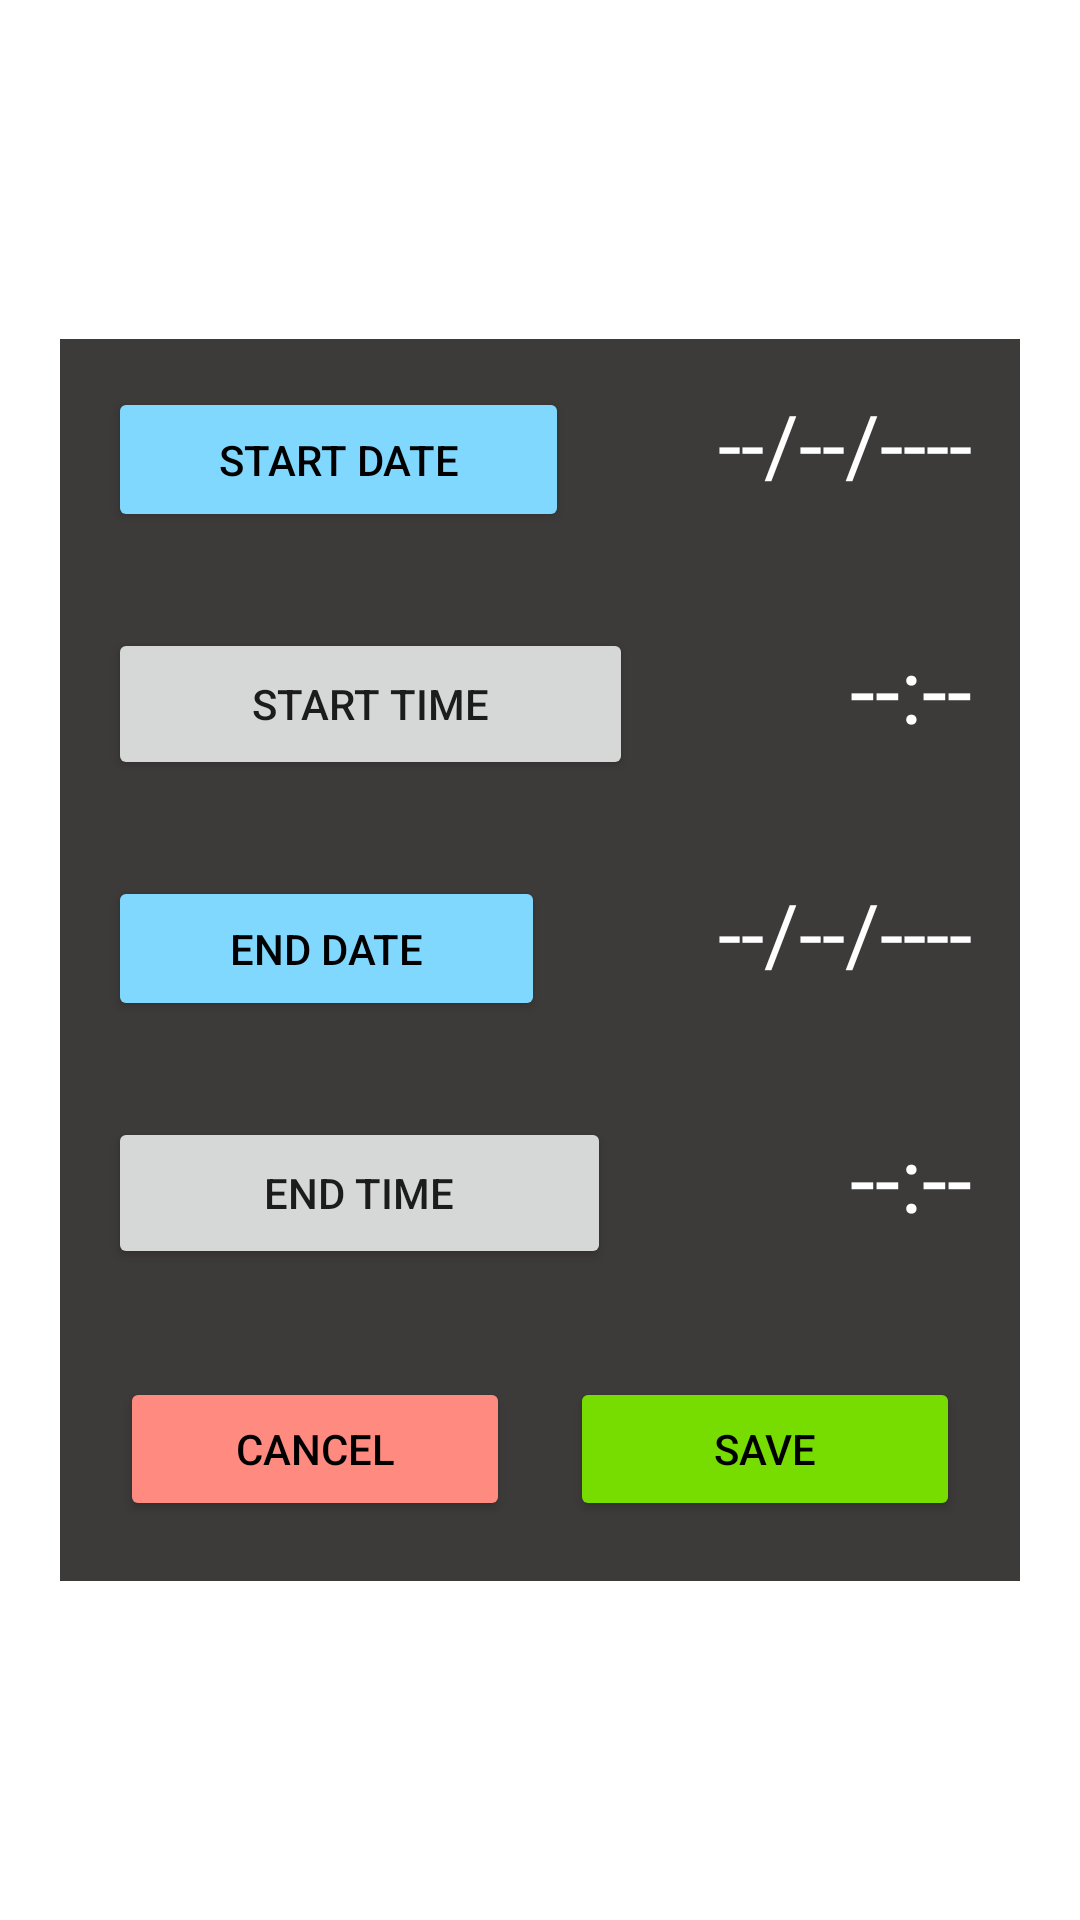

Reconstruct the res/layout file that produces this screen, plus the resources it refers to.
<!-- AndroidManifest.xml: application theme Theme.OddHours -->
<!-- res/layout/dialog_add_shift.xml -->
<?xml version="1.0" encoding="utf-8"?>
<LinearLayout xmlns:android="http://schemas.android.com/apk/res/android"
    xmlns:app="http://schemas.android.com/apk/res-auto"
    android:layout_width="match_parent"
    android:layout_height="match_parent"
    android:background="#FFFFFF"
    android:gravity="center_vertical"
    android:orientation="vertical"
    android:padding="20dp">

    <LinearLayout
        android:layout_width="match_parent"
        android:layout_height="wrap_content"
        android:background="#3D3A3A"
        android:orientation="vertical">

        <LinearLayout
            android:id="@+id/shiftStartDateLL"
            android:layout_width="match_parent"
            android:layout_height="wrap_content"
            android:layout_margin="8dp"
            android:orientation="horizontal"
            android:padding="8dp">

            <Button
                android:id="@+id/shiftStartDateBtn"
                android:layout_width="wrap_content"
                android:layout_height="match_parent"
                android:layout_weight="1"
                android:text="@string/btn_start_date"
                android:textColor="#000000"
                app:backgroundTint="#80D8FF" />

            <TextView
                android:id="@+id/shiftStartDateTv"
                android:layout_width="wrap_content"
                android:layout_height="match_parent"
                android:layout_weight="1"
                android:text="@string/initial_date_value"
                android:textAlignment="viewEnd"
                android:textAllCaps="false"
                android:textColor="#FFFFFF"
                android:textSize="28sp" />
        </LinearLayout>

        <LinearLayout
            android:id="@+id/startTimeLL"
            android:layout_width="match_parent"
            android:layout_height="wrap_content"
            android:layout_margin="8dp"
            android:orientation="horizontal"
            android:padding="8dp">

            <Button
                android:id="@+id/startTimeBtn"
                android:layout_width="wrap_content"
                android:layout_height="match_parent"
                android:layout_weight="1"
                android:text="@string/btn_start_time" />

            <TextView
                android:id="@+id/startTimeTv"
                android:layout_width="wrap_content"
                android:layout_height="match_parent"
                android:layout_weight="1"
                android:text="@string/initial_time_value"
                android:textAlignment="textEnd"
                android:textColor="#FFFFFF"
                android:textSize="30sp" />
        </LinearLayout>

        <LinearLayout
            android:id="@+id/shiftEndDateLL"
            android:layout_width="match_parent"
            android:layout_height="wrap_content"
            android:layout_margin="8dp"
            android:orientation="horizontal"
            android:padding="8dp">

            <Button
                android:id="@+id/shiftEndDateBtn"
                android:layout_width="wrap_content"
                android:layout_height="match_parent"
                android:layout_weight="1"
                android:text="@string/btn_end_date"
                android:textColor="#000000"
                app:backgroundTint="#80D8FF" />

            <TextView
                android:id="@+id/shiftEndDateTv"
                android:layout_width="wrap_content"
                android:layout_height="match_parent"
                android:layout_weight="1"
                android:text="@string/initial_date_value"
                android:textAlignment="viewEnd"
                android:textAllCaps="false"
                android:textColor="#FFFFFF"
                android:textSize="28sp" />
        </LinearLayout>

        <LinearLayout
            android:id="@+id/endTimeLL"
            android:layout_width="match_parent"
            android:layout_height="wrap_content"
            android:layout_margin="8dp"
            android:orientation="horizontal"
            android:padding="8dp">

            <Button
                android:id="@+id/endTimeBtn"
                android:layout_width="wrap_content"
                android:layout_height="match_parent"
                android:layout_weight="1"
                android:text="@string/btn_end_time" />

            <TextView
                android:id="@+id/endTimeTv"
                android:layout_width="wrap_content"
                android:layout_height="match_parent"
                android:layout_weight="1"
                android:text="@string/initial_time_value"
                android:textAlignment="textEnd"
                android:textColor="#FFFFFF"
                android:textSize="30sp" />
        </LinearLayout>

        <LinearLayout

            android:layout_width="match_parent"
            android:layout_height="wrap_content"
            android:layout_margin="10dp"
            android:orientation="horizontal">

            <Button
                android:id="@+id/cancelBtn"
                android:layout_width="23dp"
                android:layout_height="wrap_content"
                android:layout_margin="10dp"
                android:layout_weight="1"
                android:text="@string/btn_cancel"
                android:textColor="#000000"
                app:backgroundTint="#FF8A80" />

            <Button
                android:id="@+id/saveBtn"
                android:layout_width="23dp"
                android:layout_height="wrap_content"
                android:layout_margin="10dp"
                android:layout_weight="1"
                android:text="@string/btn_save"
                android:textColor="#000000"
                app:backgroundTint="#77DC00" />
        </LinearLayout>

    </LinearLayout>


</LinearLayout>
<!-- resources referenced by this layout -->
<resources>
  <string name="btn_cancel">Cancel</string>
  <string name="btn_end_date">End Date</string>
  <string name="btn_end_time">End Time</string>
  <string name="btn_save">Save</string>
  <string name="btn_start_date">Start Date</string>
  <string name="btn_start_time">Start Time</string>
  <string name="initial_date_value">--/--/----</string>
  <string name="initial_time_value">--:--</string>
  <style name="Theme.OddHours" parent="Theme.MaterialComponents.DayNight.DarkActionBar">
          
          <item name="colorPrimary">@color/purple_500</item>
          <item name="colorPrimaryVariant">@color/purple_700</item>
          <item name="colorOnPrimary">@color/white</item>
          
          <item name="colorSecondary">@color/teal_200</item>
          <item name="colorSecondaryVariant">@color/teal_700</item>
          <item name="colorOnSecondary">@color/black</item>
          
          <item name="android:statusBarColor" tools:targetApi="l">?attr/colorPrimaryVariant</item>
          
      </style>
  <color name="purple_500">#FF6200EE</color>
  <color name="purple_700">#FF3700B3</color>
  <color name="white">#FFFFFFFF</color>
  <color name="teal_200">#FF03DAC5</color>
  <color name="teal_700">#FF018786</color>
  <color name="black">#FF000000</color>
</resources>
